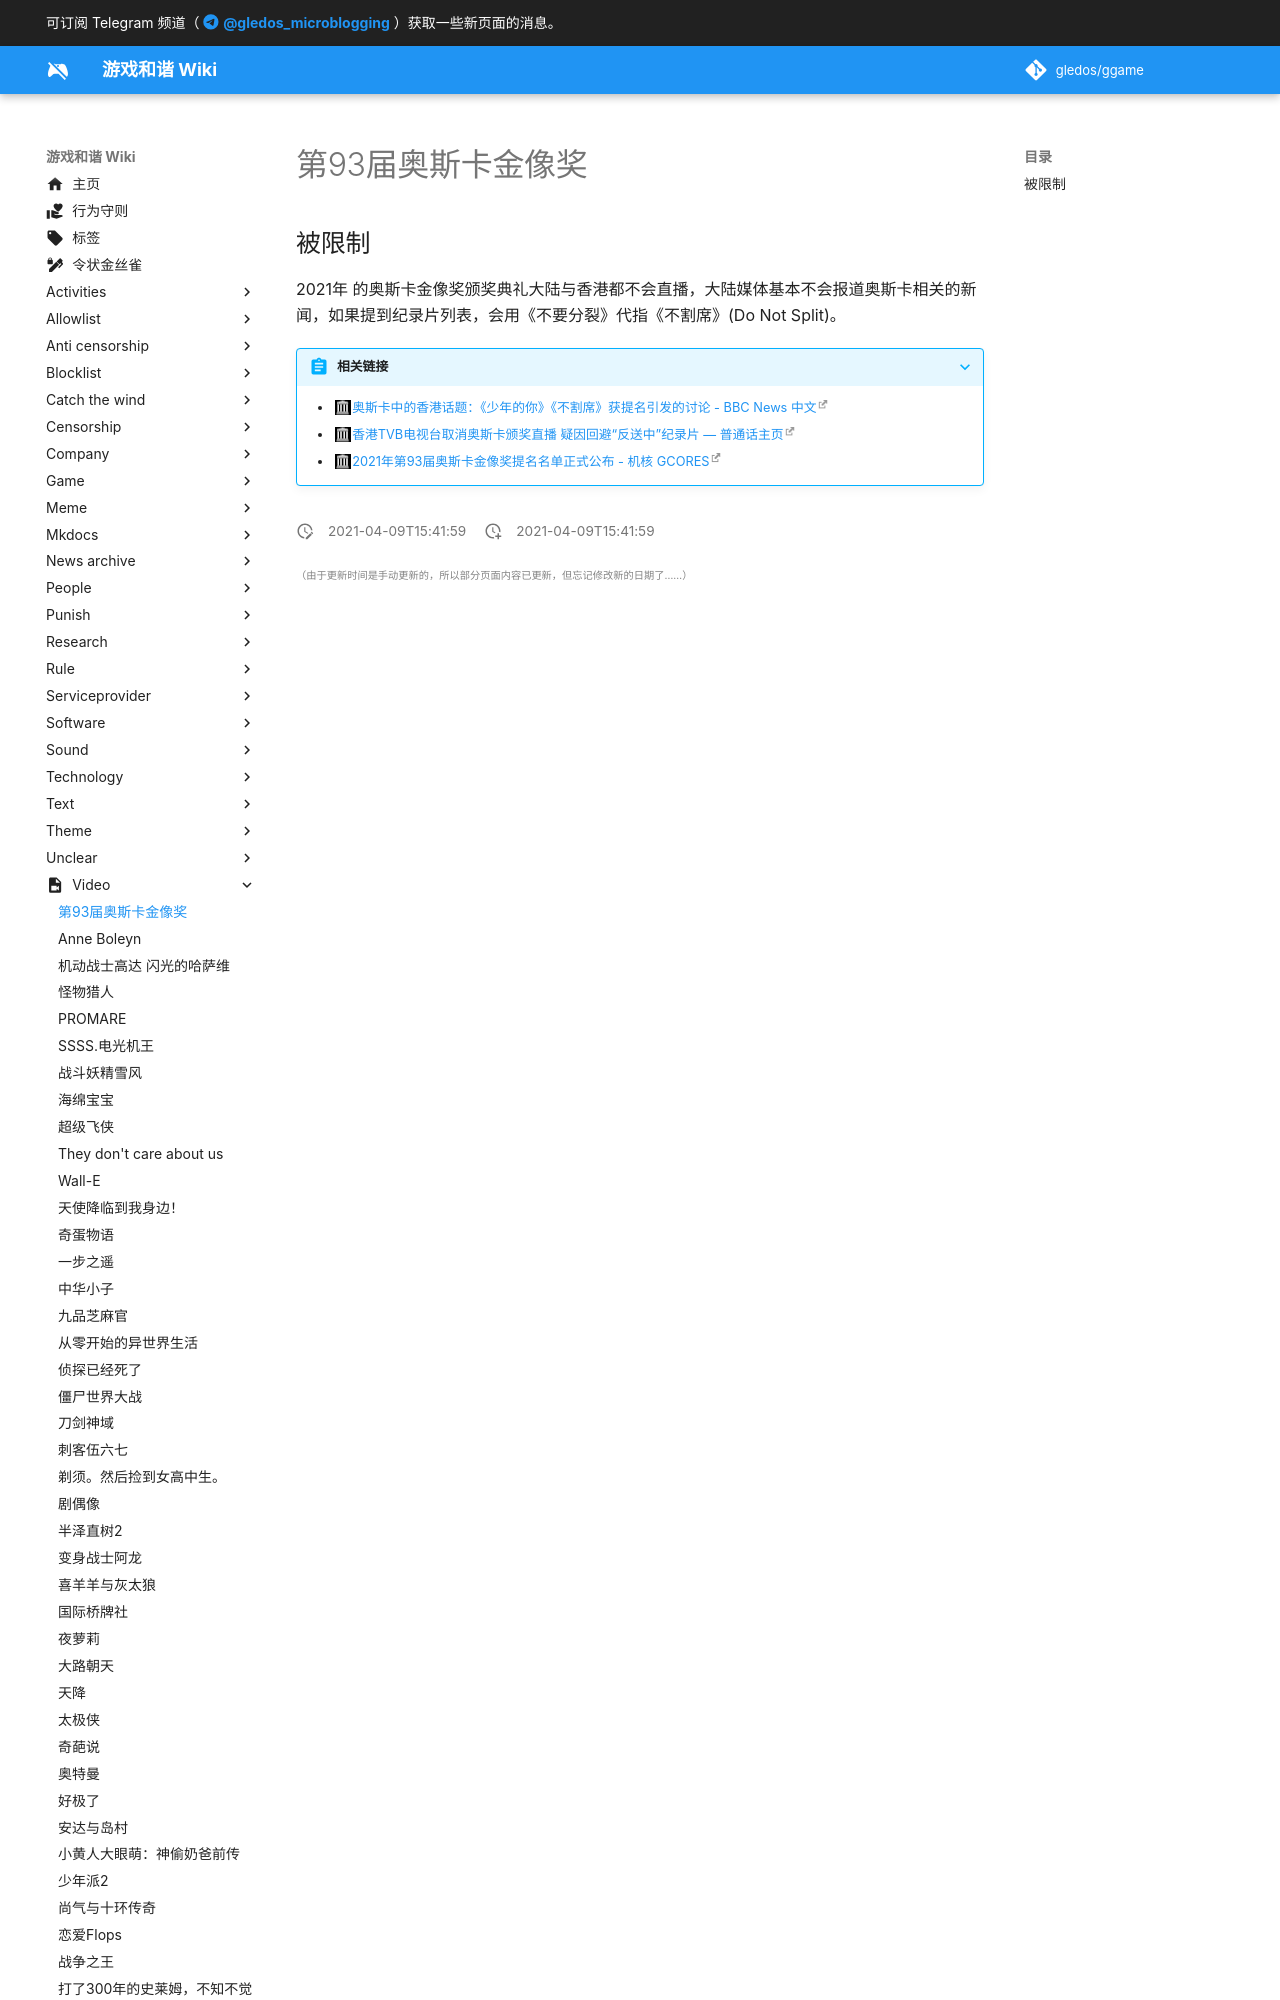

repository: gledos/ggame · page: video/93rd_Academy_Awards.html · generator: mkdocs

---
title: 第93届奥斯卡金像奖
description:
published: true
date: "2021-04-09T15:41:59"
特殊标签标记: #无标签
editor: markdown
dateCreated: "2021-04-09T15:41:59"
---

## 被限制

2021年 的奥斯卡金像奖颁奖典礼大陆与香港都不会直播，大陆媒体基本不会报道奥斯卡相关的新闻，如果提到纪录片列表，会用《不要分裂》代指《不割席》(Do Not Split)。
